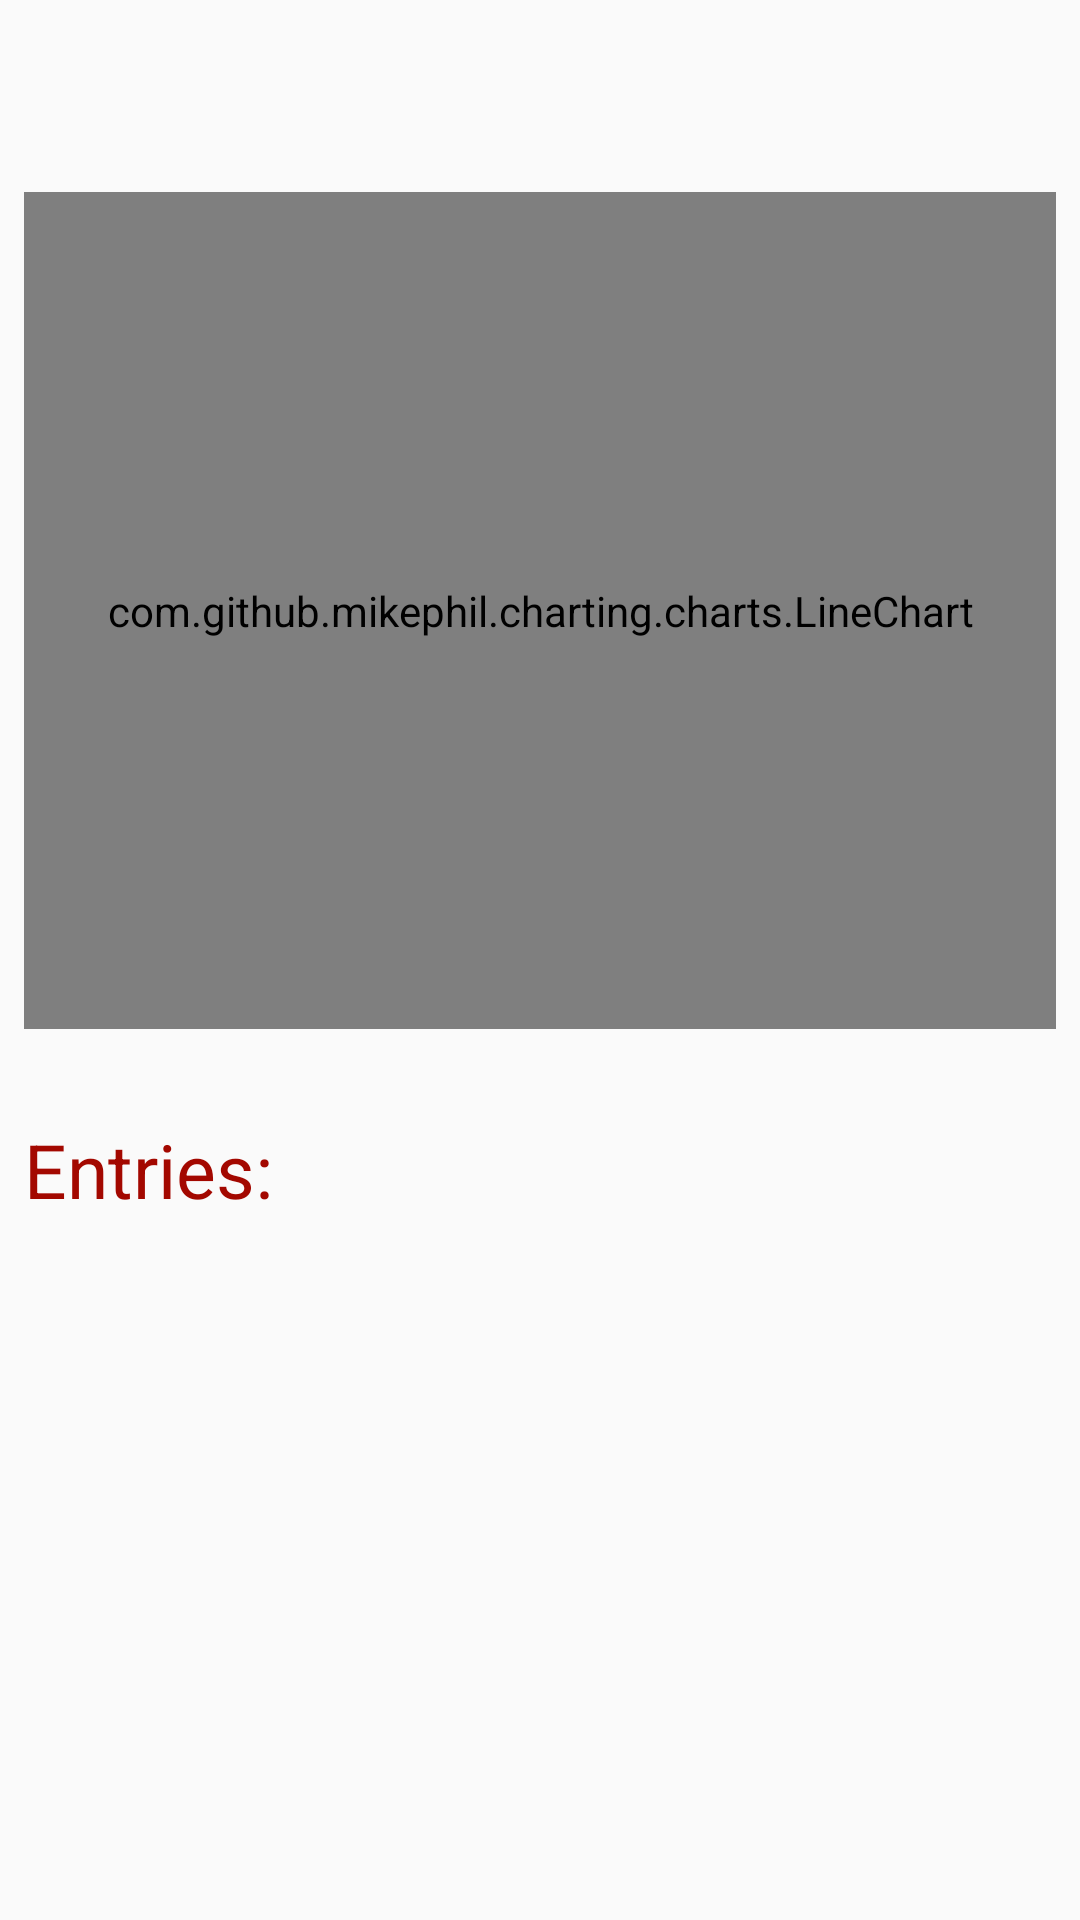

Here is an Android app screen rendered from its layout file. Give the layout XML and the strings, colors and styles it references.
<!-- AndroidManifest.xml: activity theme AppTheme.NoActionBar -->
<!-- res/layout/activity_weight.xml -->
<?xml version="1.0" encoding="utf-8"?>
<LinearLayout xmlns:android="http://schemas.android.com/apk/res/android"
    xmlns:tools="http://schemas.android.com/tools"
    android:layout_width="match_parent"
    android:layout_height="match_parent"
    android:orientation="vertical"
    android:paddingLeft="8dp"
    android:paddingTop="64dp"
    android:paddingRight="8dp"
    android:paddingBottom="8dp"
    tools:context=".controllers.user.weight.WeightActivity">

    <LinearLayout
        android:layout_width="match_parent"
        android:layout_height="0dp"
        android:layout_weight="1">

        <com.github.mikephil.charting.charts.LineChart
            android:id="@+id/chartWeight"
            android:layout_width="match_parent"
            android:layout_height="match_parent" />

    </LinearLayout>


    <LinearLayout
        android:layout_width="match_parent"
        android:layout_height="0dp"
        android:layout_marginTop="10dp"
        android:layout_weight="1"
        android:orientation="vertical">

        <TextView
            android:layout_width="wrap_content"
            android:layout_height="wrap_content"
            android:paddingTop="20dp"
            android:text="@string/entries"
            android:textColor="@color/colorAccent"
            android:textSize="25sp" />

        <include layout="@layout/recyclerview_weight" />


    </LinearLayout>


</LinearLayout>
<!-- res/layout/recyclerview_weight.xml (included above) -->
<androidx.recyclerview.widget.RecyclerView xmlns:android="http://schemas.android.com/apk/res/android"
    xmlns:app="http://schemas.android.com/apk/res-auto"
    android:id="@+id/WeightRecyclerView"
    android:layout_width="match_parent"
    android:layout_height="match_parent"
    app:layout_behavior="@string/appbar_scrolling_view_behavior" />
<!-- resources referenced by this layout -->
<resources>
  <color name="colorAccent">#a30800</color>
  <string name="entries">Entries:</string>
  <style name="AppTheme.NoActionBar">
          <item name="windowActionBar">false</item>
          <item name="windowNoTitle">true</item>
      </style>
</resources>
